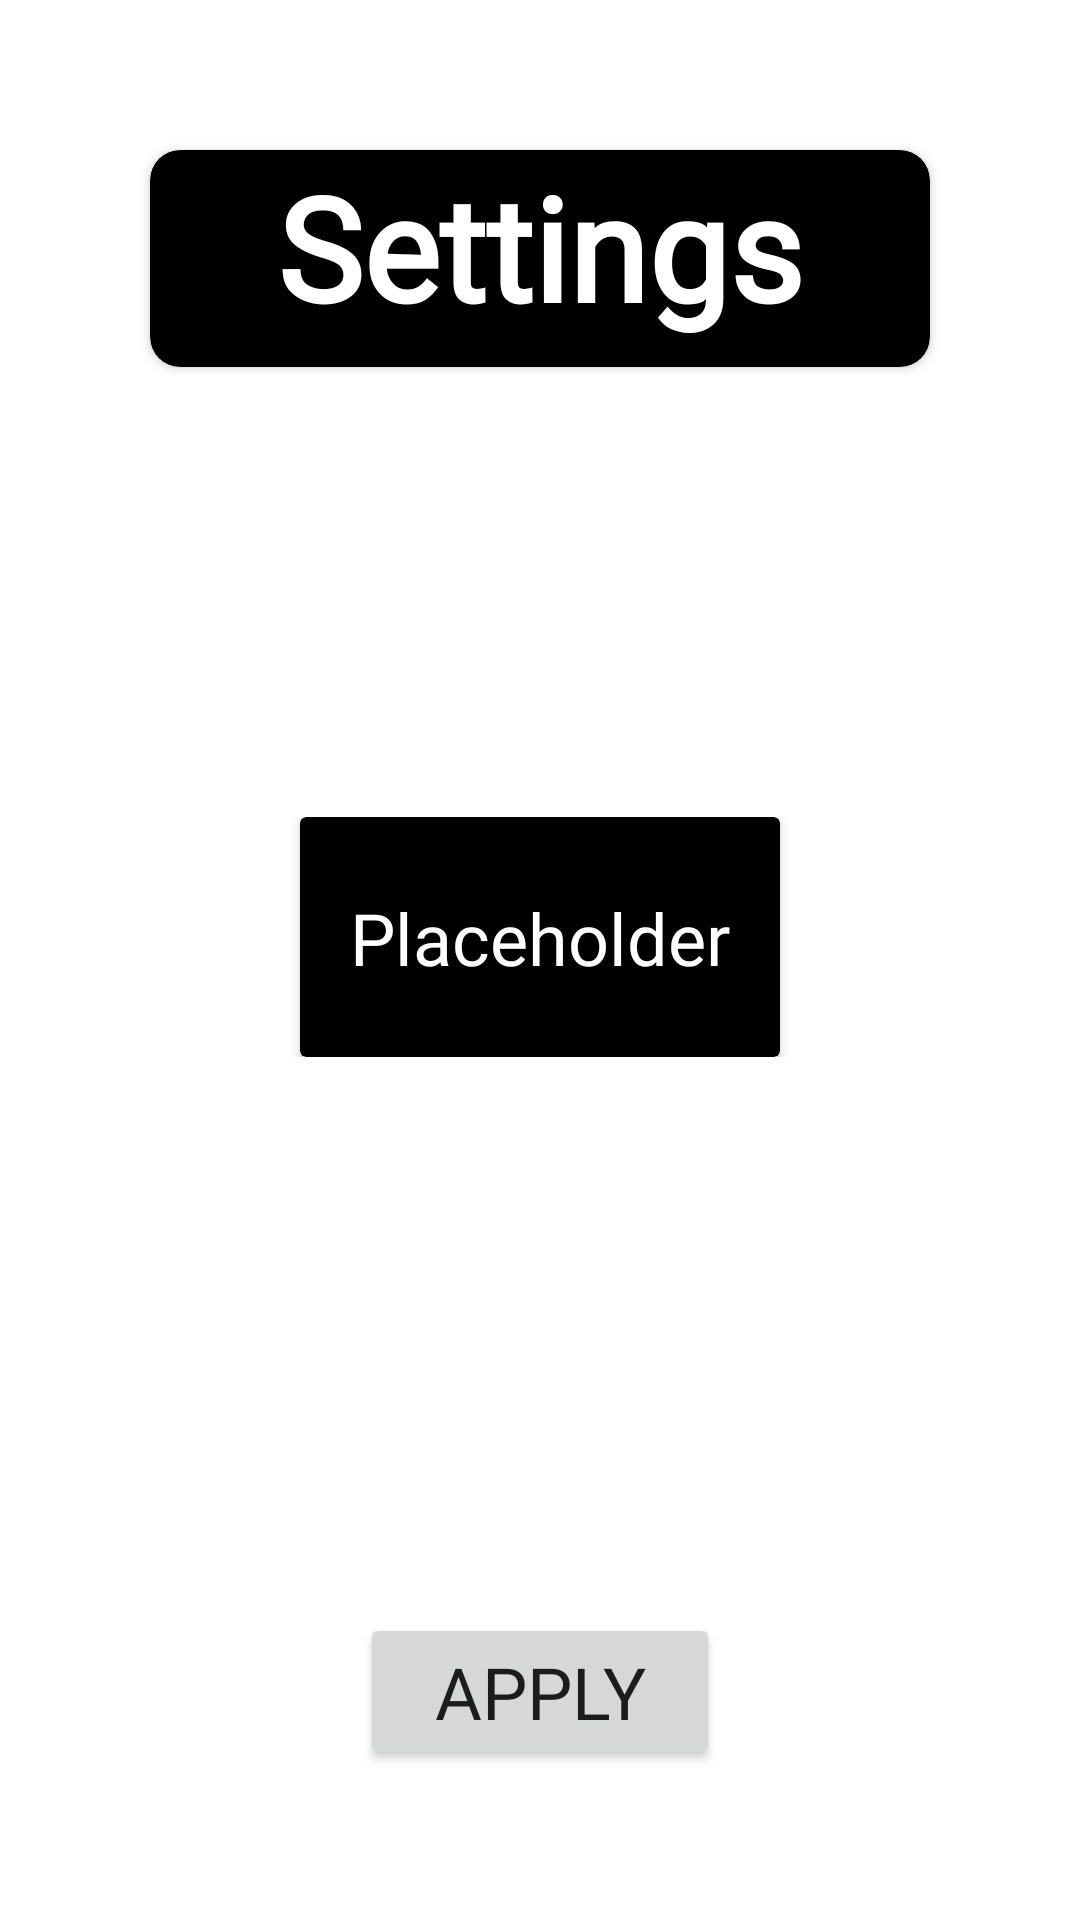

This screen was rendered from an Android layout file. Write that file and the resources it references.
<!-- AndroidManifest.xml: application theme Theme.SouthParkQuotes -->
<!-- res/layout/settings_screen.xml -->
<?xml version="1.0" encoding="utf-8"?>
<layout xmlns:android="http://schemas.android.com/apk/res/android"
    xmlns:app="http://schemas.android.com/apk/res-auto"
    xmlns:tools="http://schemas.android.com/tools">

    <data>

    </data>

    <androidx.constraintlayout.widget.ConstraintLayout
        android:layout_width="match_parent"
        android:layout_height="match_parent">

        <ImageView
            android:id="@+id/setBackgroundIV"
            android:layout_width="0dp"
            android:layout_height="0dp"
            android:scaleType="centerCrop"
            app:layout_constraintBottom_toBottomOf="parent"
            app:layout_constraintEnd_toEndOf="parent"
            app:layout_constraintHorizontal_bias="1.0"
            app:layout_constraintStart_toStartOf="parent"
            app:layout_constraintTop_toTopOf="parent"
            app:layout_constraintVertical_bias="0.0"
            app:srcCompat="@drawable/background_5" />

        <androidx.cardview.widget.CardView
            android:id="@+id/cradViewSettings"
            android:layout_width="match_parent"
            android:layout_height="wrap_content"
            android:layout_marginStart="50dp"
            android:layout_marginTop="50dp"
            android:layout_marginEnd="50dp"
            app:cardBackgroundColor="#000000"
            app:cardCornerRadius="10dp"
            app:layout_constraintEnd_toEndOf="parent"
            app:layout_constraintStart_toStartOf="parent"
            app:layout_constraintTop_toTopOf="parent">

            <androidx.constraintlayout.widget.ConstraintLayout
                android:layout_width="match_parent"
                android:layout_height="match_parent">

                <TextView
                    android:id="@+id/settingsTV"
                    android:layout_width="wrap_content"
                    android:layout_height="wrap_content"
                    android:layout_marginBottom="8dp"
                    android:fontFamily="@font/alatsi"
                    android:text="Settings"
                    android:textColor="#FFFFFF"
                    android:textSize="48sp"
                    android:textStyle="bold"
                    app:layout_constraintBottom_toBottomOf="parent"
                    app:layout_constraintEnd_toEndOf="parent"
                    app:layout_constraintStart_toStartOf="parent"
                    app:layout_constraintTop_toTopOf="parent" />
            </androidx.constraintlayout.widget.ConstraintLayout>
        </androidx.cardview.widget.CardView>

        <LinearLayout
            android:id="@+id/LLBG"
            android:layout_width="0dp"
            android:layout_height="wrap_content"
            android:layout_marginTop="150dp"
            android:orientation="horizontal"
            app:layout_constraintEnd_toEndOf="parent"
            app:layout_constraintStart_toStartOf="parent"
            app:layout_constraintTop_toBottomOf="@+id/cradViewSettings">

            <androidx.constraintlayout.widget.ConstraintLayout
                android:layout_width="0dp"
                android:layout_height="match_parent"
                android:layout_weight="1">

                <ImageView
                    android:id="@+id/fwIVBtng"
                    android:layout_width="100dp"
                    android:layout_height="80dp"
                    android:rotation="180"
                    app:layout_constraintBottom_toBottomOf="parent"
                    app:layout_constraintStart_toStartOf="parent"
                    app:layout_constraintTop_toTopOf="parent"
                    app:srcCompat="@drawable/ic_baseline_play_arrow_24" />

                <ImageView
                    android:id="@+id/backIVBtng"
                    android:layout_width="100dp"
                    android:layout_height="80dp"
                    app:layout_constraintBottom_toBottomOf="parent"
                    app:layout_constraintEnd_toEndOf="parent"
                    app:layout_constraintTop_toTopOf="parent"
                    app:srcCompat="@drawable/ic_baseline_play_arrow_24" />

                <androidx.cardview.widget.CardView
                    android:id="@+id/cardView"
                    android:layout_width="0dp"
                    android:layout_height="0dp"
                    app:cardBackgroundColor="#000000"
                    app:layout_constraintBottom_toBottomOf="parent"
                    app:layout_constraintEnd_toStartOf="@+id/backIVBtng"
                    app:layout_constraintStart_toEndOf="@+id/fwIVBtng"
                    app:layout_constraintTop_toTopOf="parent">

                    <androidx.constraintlayout.widget.ConstraintLayout
                        android:layout_width="match_parent"
                        android:layout_height="match_parent">

                        <TextView
                            android:id="@+id/bG_nameTV"
                            android:layout_width="wrap_content"
                            android:layout_height="wrap_content"
                            android:layout_marginStart="8dp"
                            android:layout_marginTop="8dp"
                            android:layout_marginEnd="8dp"
                            android:layout_marginBottom="8dp"
                            android:layout_weight="1"
                            android:fontFamily="@font/alatsi"
                            android:text="Placeholder"
                            android:textColor="#FFFFFF"
                            android:textSize="24sp"
                            app:layout_constraintBottom_toBottomOf="parent"
                            app:layout_constraintEnd_toEndOf="parent"
                            app:layout_constraintStart_toStartOf="parent"
                            app:layout_constraintTop_toTopOf="parent" />
                    </androidx.constraintlayout.widget.ConstraintLayout>

                </androidx.cardview.widget.CardView>

            </androidx.constraintlayout.widget.ConstraintLayout>

        </LinearLayout>

        <Button
            android:id="@+id/apply_btng"
            android:layout_width="0dp"
            android:layout_height="wrap_content"
            android:layout_marginStart="120dp"
            android:layout_marginEnd="120dp"
            android:layout_marginBottom="50dp"
            android:layout_weight="1"
            android:fontFamily="@font/alatsi"
            android:text="Apply"
            android:paddingVertical="10dp"
            android:paddingHorizontal="10dp"
            android:textSize="24sp"
            app:layout_constraintBottom_toBottomOf="parent"
            app:layout_constraintEnd_toEndOf="parent"
            app:layout_constraintStart_toStartOf="parent" />

    </androidx.constraintlayout.widget.ConstraintLayout>
</layout>
<!-- resources referenced by this layout -->
<resources>
  <style name="Theme.SouthParkQuotes" parent="Theme.MaterialComponents.DayNight.NoActionBar">
          
          <item name="colorPrimary">@color/black</item>
          <item name="colorPrimaryVariant">@color/black</item>
          <item name="colorOnPrimary">@color/white</item>
          
          <item name="colorSecondary">@color/teal_200</item>
          <item name="colorSecondaryVariant">@color/teal_700</item>
          <item name="colorOnSecondary">@color/black</item>
          
          <item name="android:statusBarColor">?attr/colorPrimaryVariant</item>
          
      </style>
  <!-- not gathered from this repository: default colours our renderer supplied (Android Studio template values) -->
  <color name="teal_200">#FF03DAC5</color>
  <color name="teal_700">#FF018786</color>
  <color name="black">#FF000000</color>
  <color name="white">#FFFFFFFF</color>
</resources>
